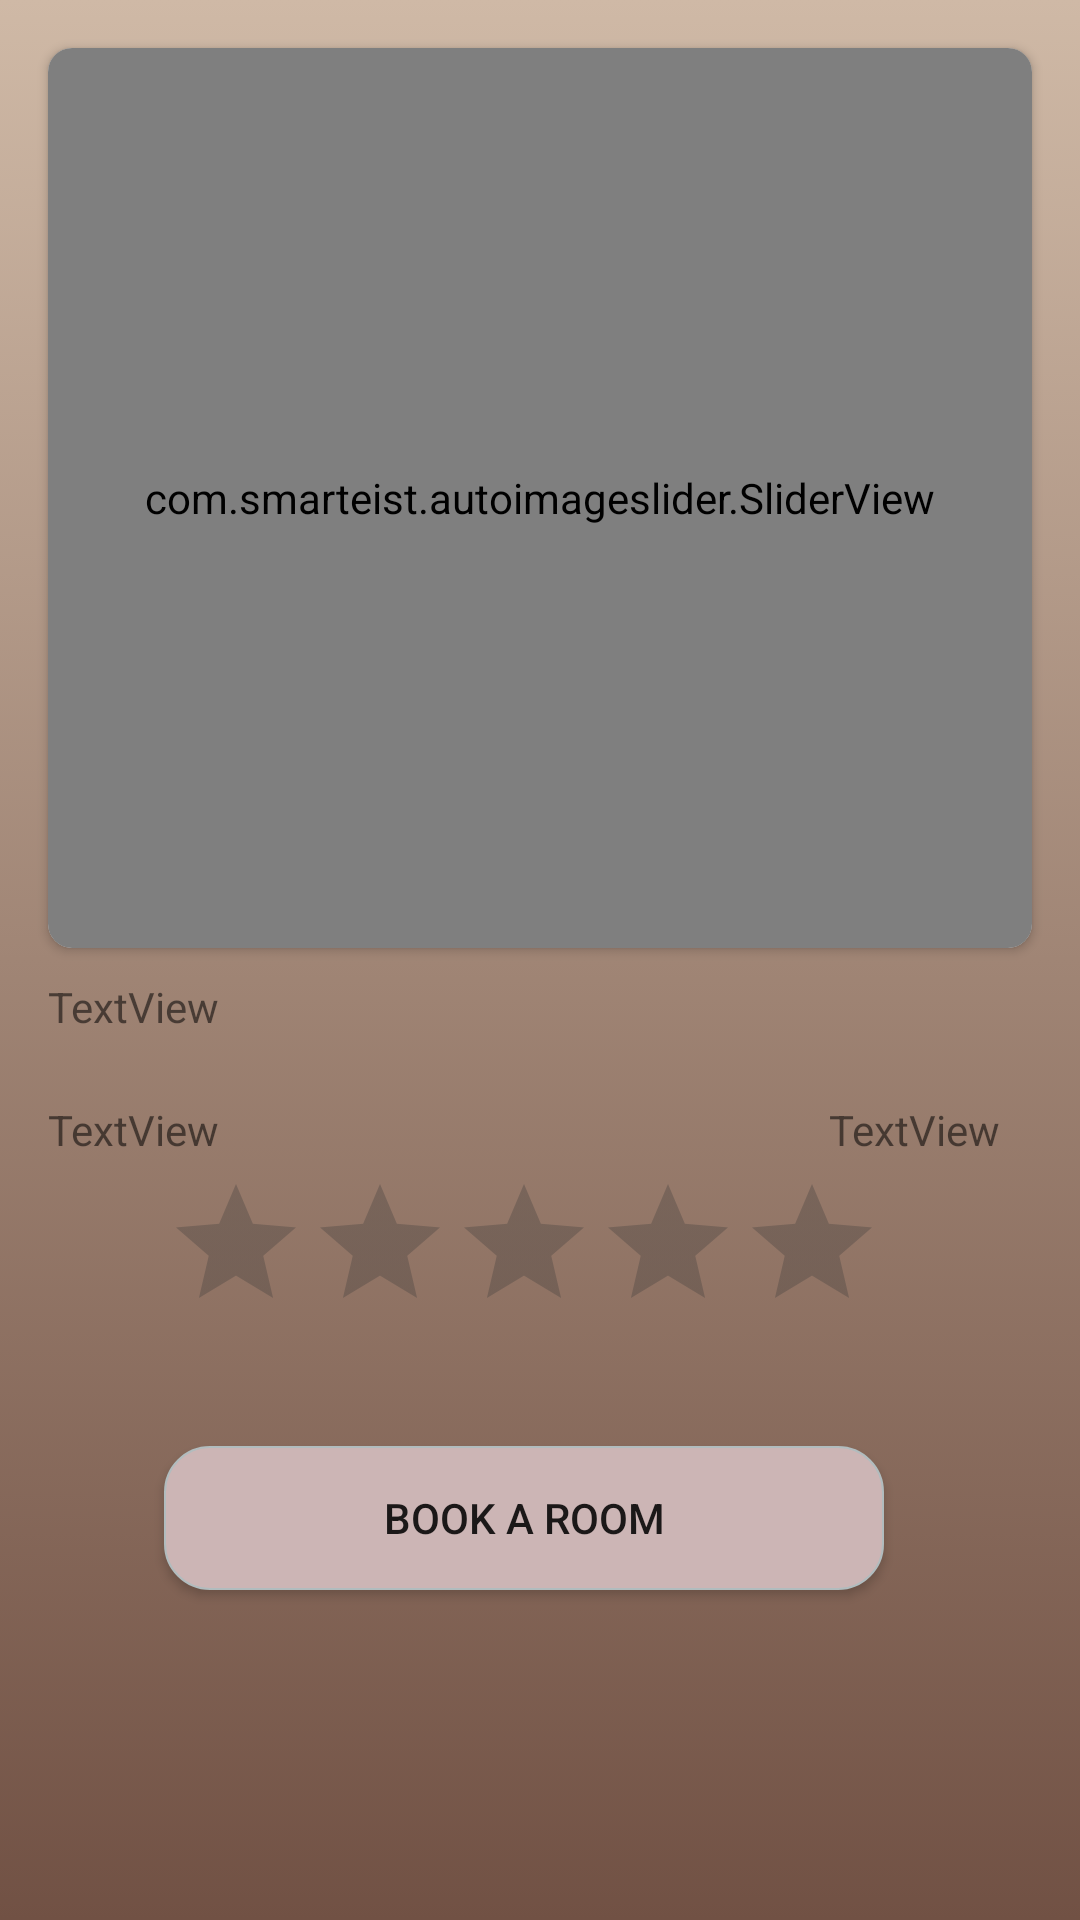

Produce the Android XML layout that renders to this screen, including the resource entries it uses.
<!-- AndroidManifest.xml: application theme Theme.ShortStay -->
<!-- res/layout/hotel_details.xml -->
<?xml version="1.0" encoding="utf-8"?>
<androidx.constraintlayout.widget.ConstraintLayout xmlns:android="http://schemas.android.com/apk/res/android"
    xmlns:app="http://schemas.android.com/apk/res-auto"
    android:layout_width="match_parent"
    android:layout_height="match_parent"
    android:background="@drawable/card_bg"
    xmlns:tools="http://schemas.android.com/tools">

    <androidx.cardview.widget.CardView
        android:id="@+id/cv_slider_mainActivity"
        android:layout_width="match_parent"
        android:layout_height="wrap_content"
        android:layout_alignParentTop="true"
        android:layout_margin="16dp"
        app:cardCornerRadius="8dp"
        app:layout_constraintBottom_toBottomOf="parent"
        app:layout_constraintEnd_toEndOf="parent"
        app:layout_constraintStart_toStartOf="parent"
        app:layout_constraintTop_toTopOf="parent"
        app:layout_constraintVertical_bias="0.0">

        <com.smarteist.autoimageslider.SliderView
            android:id="@+id/imageSlider"
            android:layout_width="match_parent"
            android:layout_height="300dp"
            app:sliderAnimationDuration="600"
            app:sliderAutoCycleDirection="back_and_forth"
            app:sliderIndicatorAnimationDuration="600"
            app:sliderIndicatorEnabled="true"
            app:sliderIndicatorGravity="center_horizontal|bottom"
            app:sliderIndicatorMargin="15dp"
            app:sliderIndicatorOrientation="horizontal"
            app:sliderIndicatorPadding="3dp"
            app:sliderIndicatorRadius="2dp"
            app:sliderIndicatorSelectedColor="#5A5A5A"
            app:sliderIndicatorUnselectedColor="#FFF"
            app:sliderScrollTimeInSec="1" />

    </androidx.cardview.widget.CardView>

    <TextView
        android:id="@+id/description"
        android:layout_width="0dp"
        android:layout_height="wrap_content"
        android:layout_marginTop="10dp"
        android:text="TextView"
        app:layout_constraintEnd_toEndOf="@+id/cv_slider_mainActivity"
        app:layout_constraintStart_toStartOf="@+id/cv_slider_mainActivity"
        app:layout_constraintTop_toBottomOf="@+id/cv_slider_mainActivity" />

    <TextView
        android:id="@+id/total_rooms"
        android:layout_width="wrap_content"
        android:layout_height="wrap_content"
        android:layout_marginTop="22dp"
        android:text="TextView"
        app:layout_constraintStart_toStartOf="@+id/description"
        app:layout_constraintTop_toBottomOf="@+id/description" />

    <TextView
        android:id="@+id/available_rooms"
        android:layout_width="wrap_content"
        android:layout_height="wrap_content"
        android:layout_marginTop="22dp"
        android:text="TextView"
        app:layout_constraintEnd_toEndOf="@+id/cv_slider_mainActivity"
        app:layout_constraintHorizontal_bias="0.95"
        app:layout_constraintStart_toEndOf="@+id/total_rooms"
        app:layout_constraintTop_toBottomOf="@+id/description" />


    <RatingBar
        android:id="@+id/ratingBar"
        style="?android:attr/ratingBarStyle"
        android:layout_width="wrap_content"
        android:layout_height="wrap_content"
        android:theme="@style/RatingBar"
        app:layout_constraintBottom_toBottomOf="@+id/buttonBook"
        app:layout_constraintEnd_toEndOf="@+id/available_rooms"
        app:layout_constraintStart_toStartOf="@+id/total_rooms"
        app:layout_constraintTop_toBottomOf="@+id/total_rooms"
        app:layout_constraintVertical_bias="0.054"
        tools:ignore="SpeakableTextPresentCheck" />

    <androidx.recyclerview.widget.RecyclerView
        android:id="@+id/recyclerView"
        android:layout_width="wrap_content"
        android:layout_height="wrap_content"
        app:layoutManager="androidx.recyclerview.widget.StaggeredGridLayoutManager"
        app:layout_constraintBottom_toBottomOf="parent"
        app:layout_constraintEnd_toEndOf="@+id/available_rooms"
        app:layout_constraintHorizontal_bias="0.518"
        app:layout_constraintStart_toStartOf="@+id/total_rooms"
        app:layout_constraintTop_toBottomOf="@+id/ratingBar"
        app:layout_constraintVertical_bias="0.0" />

    <Button
        android:id="@+id/buttonBook"
        android:layout_width="0dp"
        android:layout_height="wrap_content"
        android:layout_marginBottom="15dp"
        android:background="@drawable/rounded_background"
        android:text="@string/book_a_room"
        app:layout_constraintBottom_toBottomOf="parent"
        app:layout_constraintEnd_toEndOf="@+id/ratingBar"
        app:layout_constraintStart_toStartOf="@+id/ratingBar"
        app:layout_constraintTop_toBottomOf="@+id/description"
        app:layout_constraintVertical_bias="0.59000003" />
</androidx.constraintlayout.widget.ConstraintLayout>
<!-- resources referenced by this layout -->
<resources>
  <!-- drawable card_bg (drawable) -->
  <?xml version="1.0" encoding="utf-8"?>
  <selector xmlns:android="http://schemas.android.com/apk/res/android">
      <item>
          <shape>
              <gradient
                  android:angle="90"
                  android:startColor="#715144"
                  android:endColor="#CFB9A6"
                  android:type="linear" />
          </shape>
      </item>
  </selector>
  <!-- drawable rounded_background (drawable) -->
  <?xml version="1.0" encoding="UTF-8"?>
  <shape xmlns:android="http://schemas.android.com/apk/res/android">
      <solid android:color="#CCB5B5"/>
      <stroke android:width="0.5dp" android:color="#B1BCBE" />
      <corners android:radius="15dp"/>
      <padding android:left="0dp" android:top="0dp" android:right="0dp" android:bottom="0dp" />
  </shape>
  <string name="book_a_room">Book a Room</string>
  <style name="RatingBar" parent="Theme.AppCompat">
          <item name="colorControlNormal">@color/bg_color_splash</item>
          <item name="colorControlActivated">@color/pink</item>
      </style>
  <style name="Theme.ShortStay" parent="Theme.MaterialComponents.DayNight.DarkActionBar">
          
          <item name="colorPrimary">@color/purple_500</item>
          <item name="colorPrimaryVariant">@color/purple_700</item>
          <item name="colorOnPrimary">@color/white</item>
          
          <item name="colorSecondary">@color/teal_200</item>
          <item name="colorSecondaryVariant">@color/teal_700</item>
          <item name="colorOnSecondary">@color/black</item>
          
          <item name="android:statusBarColor" tools:targetApi="l">?attr/colorPrimaryVariant</item>
          <item name="android:windowAnimationStyle">@style/CustomAnimation</item>
          <item name="android:windowContentTransitions">true</item>
      </style>
  <color name="bg_color_splash">#373737</color>
  <color name="pink">#DC1212</color>
  <color name="purple_500">#231604</color>
  <color name="purple_700">#772D04</color>
  <color name="white">#FFFFFFFF</color>
  <color name="teal_200">#FF03DAC5</color>
  <color name="teal_700">#32B6B6</color>
  <color name="black">#FF000000</color>
  <style name="CustomAnimation" parent="@android:style/Animation.Activity">
          <item name="android:windowEnterAnimation">@android:anim/slide_in_left</item>
          <item name="android:windowExitAnimation">@android:anim/slide_out_right</item>
          <item name="android:activityCloseEnterAnimation">@android:anim/slide_in_left</item>
          <item name="android:activityCloseExitAnimation">@android:anim/slide_out_right</item>
      </style>
</resources>
